Run: headless pygame with SDL's dummy video driver; simulated clock (each Clock.tick advances the game by its frame time, no real sleeping); random seed 0; keys injected as events and as key.get_pressed() state; mouse plan: one left click at the window centre at the start of phase 2, then a move to the lower-right quarter at the start of phase 3.
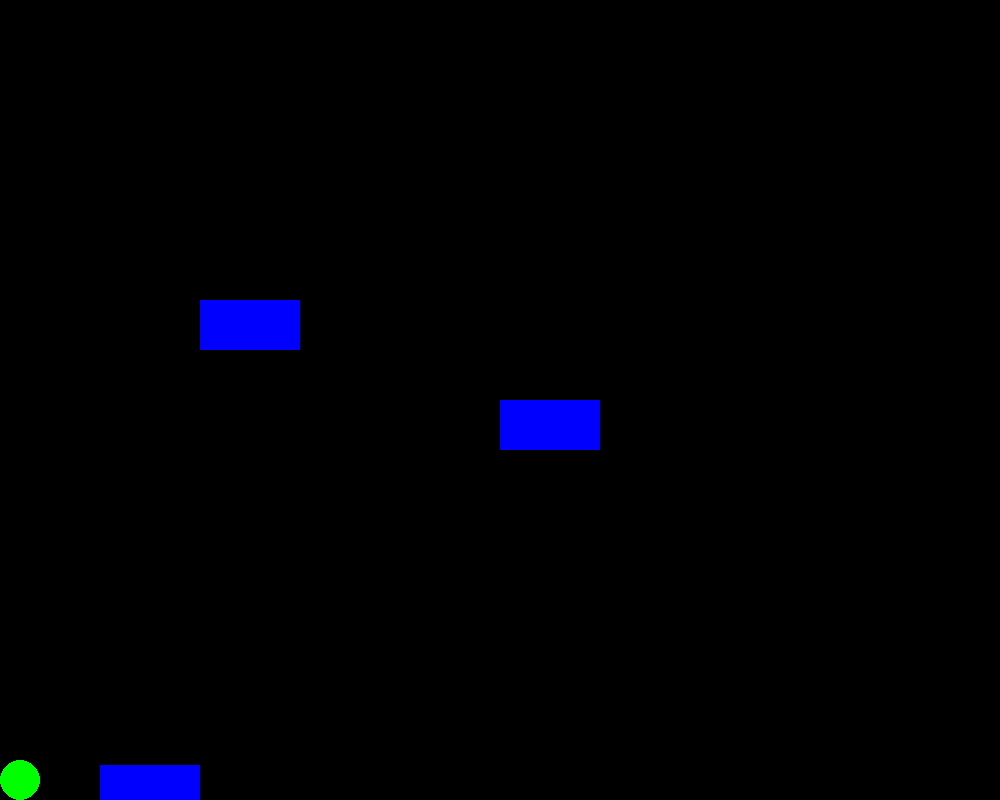
Frame 1 of 4 · flips 1–60 · no input
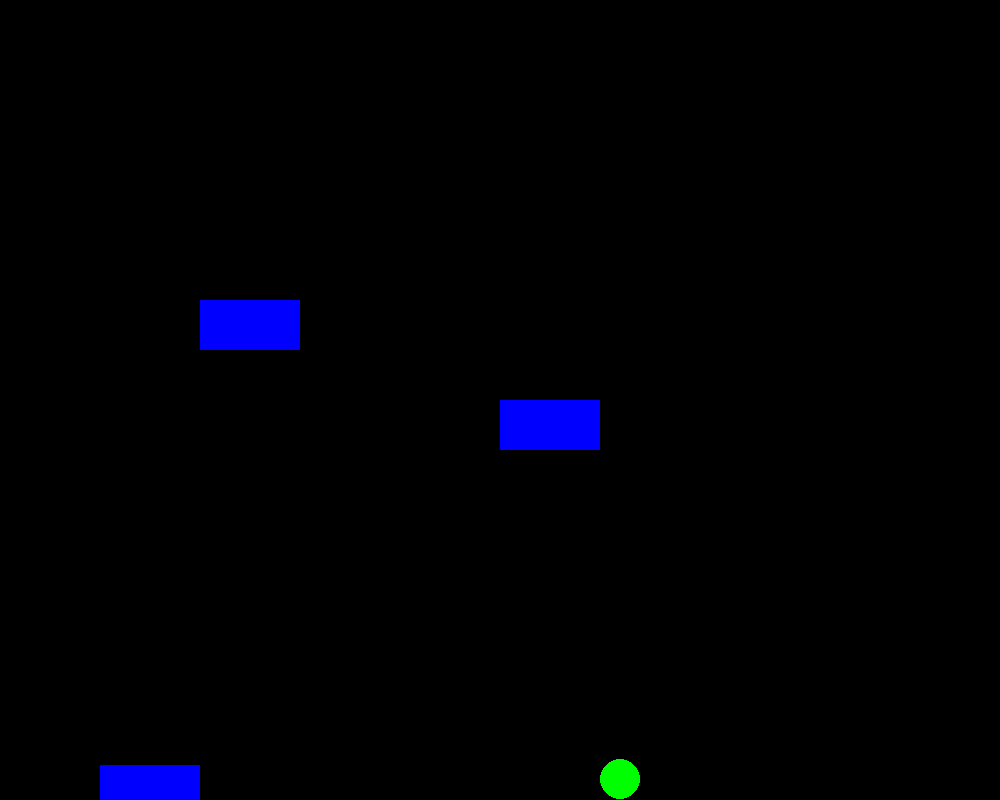
Frame 2 of 4 · flips 61–180 · clicked the window centre · tapped SPACE, RETURN · held RIGHT (→), D
Frame 3 of 4 · flips 181–300 · moved the mouse to the lower-right quarter · held DOWN (↓), S · screen unchanged from frame 2, image omitted
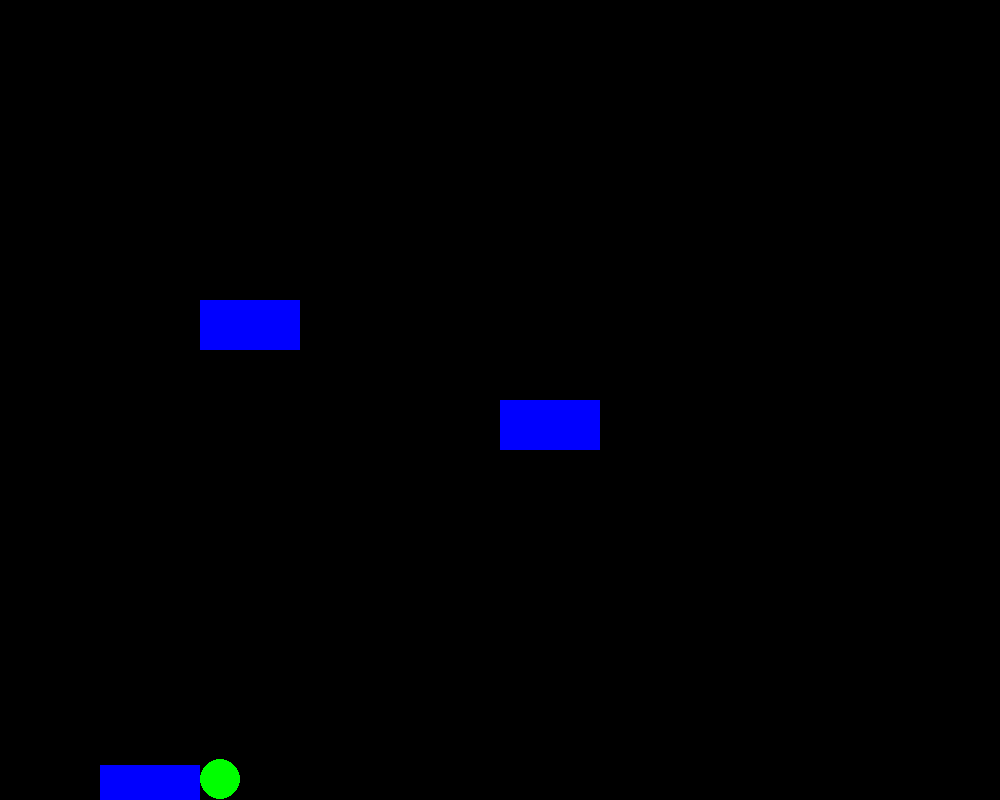
Frame 4 of 4 · flips 301–420 · held LEFT (←), A, UP (↑), W

The pygame program that drew these frames:

from pygame import *

width,height=1000,800
screen=display.set_mode((width, height))
RED=(255,0,0)
GREY=(127,127,127)
BLACK=(0,0,0)
BLUE=(0,0,255)
GREEN=(0,255,0)
YELLOW=(255,255,0)

running=True

myClock = time.Clock()

levels = [[[(200, 300, 100, 50), (500, 400, 100, 50), (100, 765, 100, 50)]]]

class Entity:
    def __init__(self, x, y):
        self.posX = x
        self.posY = y
        self.jumping = False
        self.vy = -8

    def movePlayer(self):

        keys = key.get_pressed()

        if keys[K_a]:
                self.posX -= 5
        for platform in levels[level.currentLevel][level.getSquare(player.posY)]:
            r1 = Rect(self.posX-20, self.posY-20, 20, 20)
            r2 = Rect(platform)
            if Rect.colliderect(r1, r2):
                self.posX += 5

        if keys[K_d]:
                self.posX += 5
        for platform in levels[level.currentLevel][level.getSquare(player.posY)]:
            r1 = Rect(self.posX-20, self.posY-20, 20, 20)
            r2 = Rect(platform)
            if Rect.colliderect(r1, r2):
                self.posX -= 5

        #add gravity
        if self.jumping:
            self.vy += 0.25
            self.posY += self.vy
            for platform in levels[level.currentLevel][level.getSquare(player.posY)]:
                r1 = Rect(self.posX-20, self.posY-20, 40, 40)
                r2 = Rect(platform)
                if Rect.colliderect(r1, r2) or self.posY > 780:
                    self.posY-= self.vy
                    self.posY -= 0.25
                    self.jumping = False
                    self.vy = -8
                    self.useGravity = True
        
        draw.circle(screen, GREEN, (player.posX, player.posY), 20)

class Level():
    def __init__(self):
        self.currentLevel = 0
        self.square = 0

    def getSquare(self, y):
        if y < 0:
            self.square +=1 
        return(self.square)

    def draw(self):
        for platform in levels[self.currentLevel][self.getSquare(player.posY)]:
            draw.rect(screen, BLUE, platform)

player = Entity(20, 780)
level = Level()

while running:
    screen.fill(0)

    mx,my=mouse.get_pos()
    mb=mouse.get_pressed()

    for evt in event.get():
        if evt.type==QUIT:
            running=False
        if evt.type==KEYDOWN:
            if evt.key == K_SPACE and not player.jumping:
                player.jumping = True

    player.movePlayer()
    level.draw()

    myClock.tick(60)
    display.flip()
            
quit()
